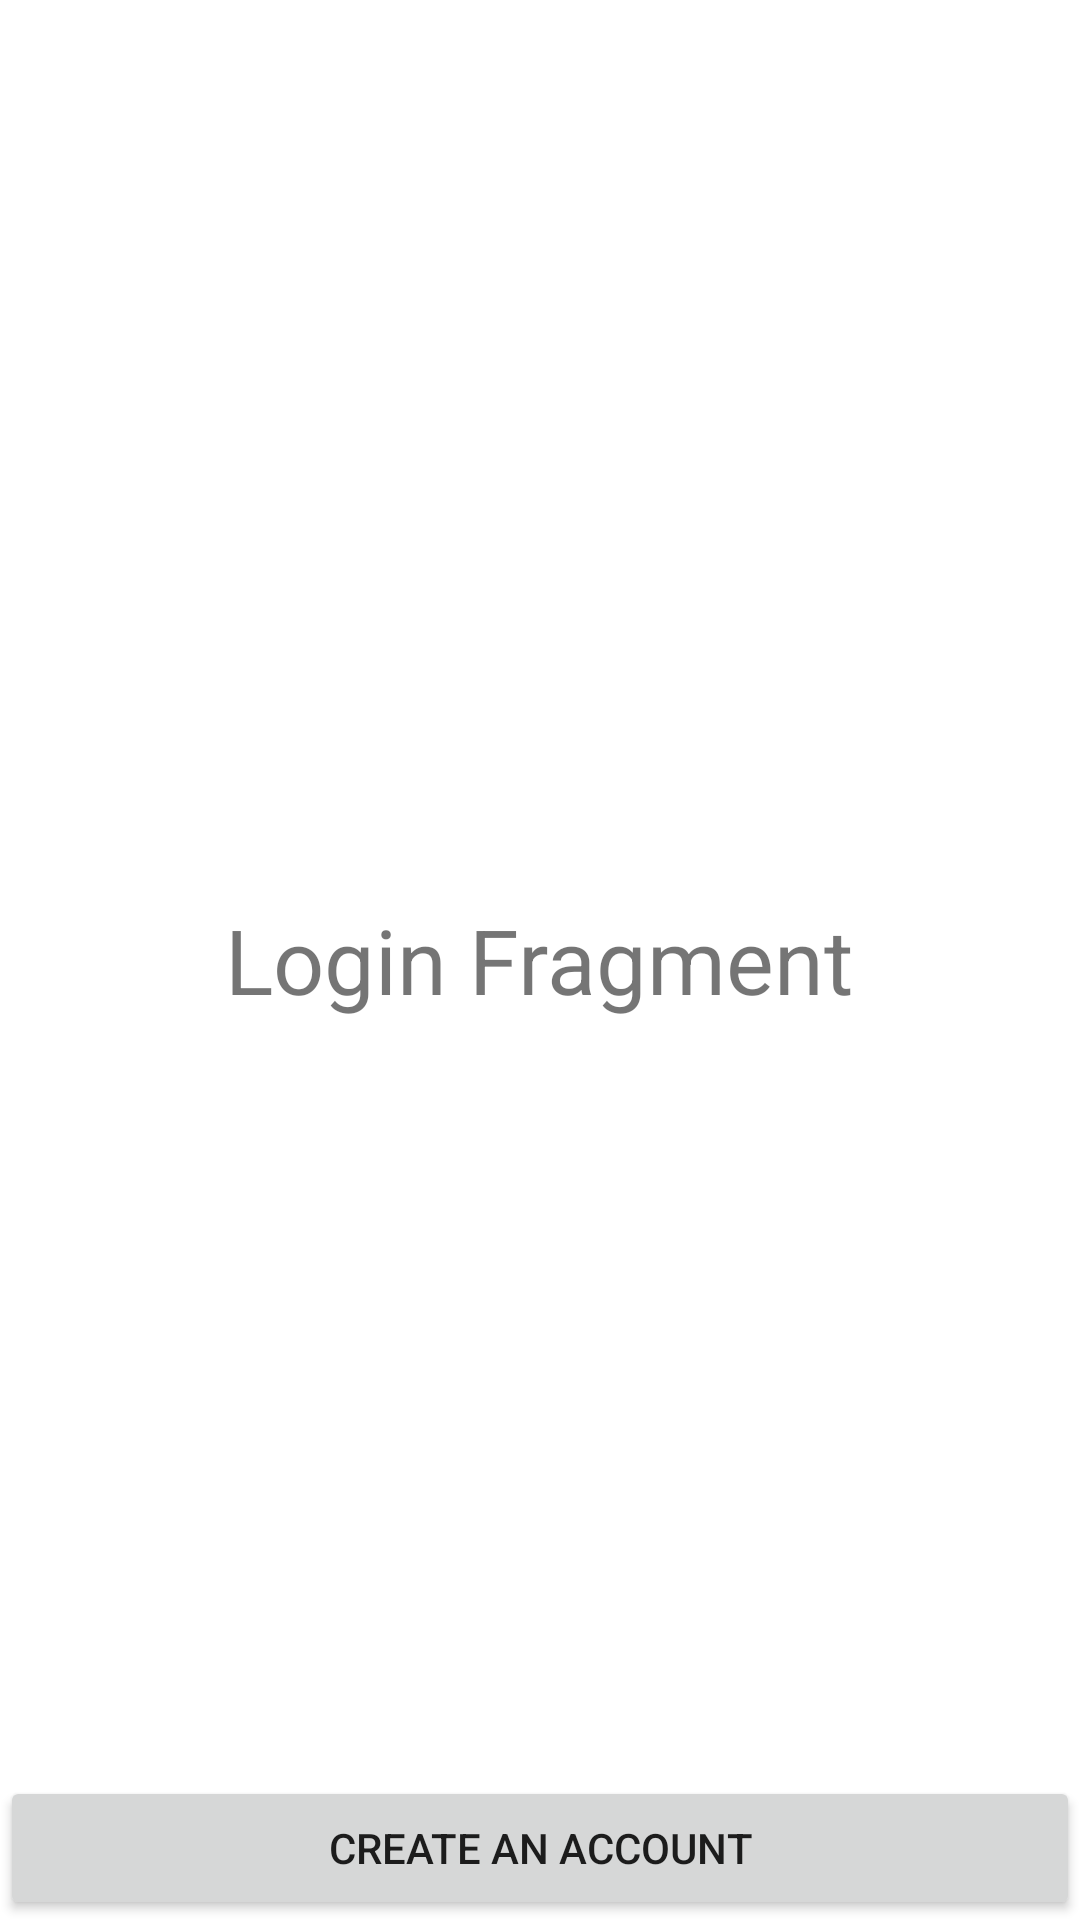

Write the Android layout XML for this screen, with the resource values it uses.
<!-- AndroidManifest.xml: application theme Theme.Navigation_Components_Example -->
<!-- res/layout/fragment_login.xml -->
<?xml version="1.0" encoding="utf-8"?>

<FrameLayout xmlns:android="http://schemas.android.com/apk/res/android"
    xmlns:tools="http://schemas.android.com/tools"
    android:layout_width="match_parent"
    android:layout_height="match_parent"
    android:id="@+id/login"
    tools:context=".LoginFragment">

    
    <TextView
        android:layout_width="wrap_content"
        android:layout_height="wrap_content"
        android:textSize="30dp"
        android:layout_gravity="center"
        android:text="Login Fragment" />

    <Button
        android:id="@+id/create_an_account_btn"
        android:layout_width="match_parent"
        android:layout_height="wrap_content"
        android:text="Create an Account"
        android:layout_gravity="bottom"/>

</FrameLayout>
<!-- resources referenced by this layout -->
<resources>
  <style name="Theme.Navigation_Components_Example" parent="Theme.MaterialComponents.DayNight.DarkActionBar">
          
          <item name="colorPrimary">@color/purple_500</item>
          <item name="colorPrimaryVariant">@color/purple_700</item>
          <item name="colorOnPrimary">@color/white</item>
          
          <item name="colorSecondary">@color/teal_200</item>
          <item name="colorSecondaryVariant">@color/teal_700</item>
          <item name="colorOnSecondary">@color/black</item>
          
          <item name="android:statusBarColor" tools:targetApi="l">?attr/colorPrimaryVariant</item>
          
      </style>
  <!-- not gathered from this repository: default colours our renderer supplied (Android Studio template values) -->
  <color name="purple_500">#FF6200EE</color>
  <color name="purple_700">#FF3700B3</color>
  <color name="teal_200">#FF03DAC5</color>
  <color name="teal_700">#FF018786</color>
  <color name="black">#FF000000</color>
  <color name="white">#FFFFFFFF</color>
</resources>
